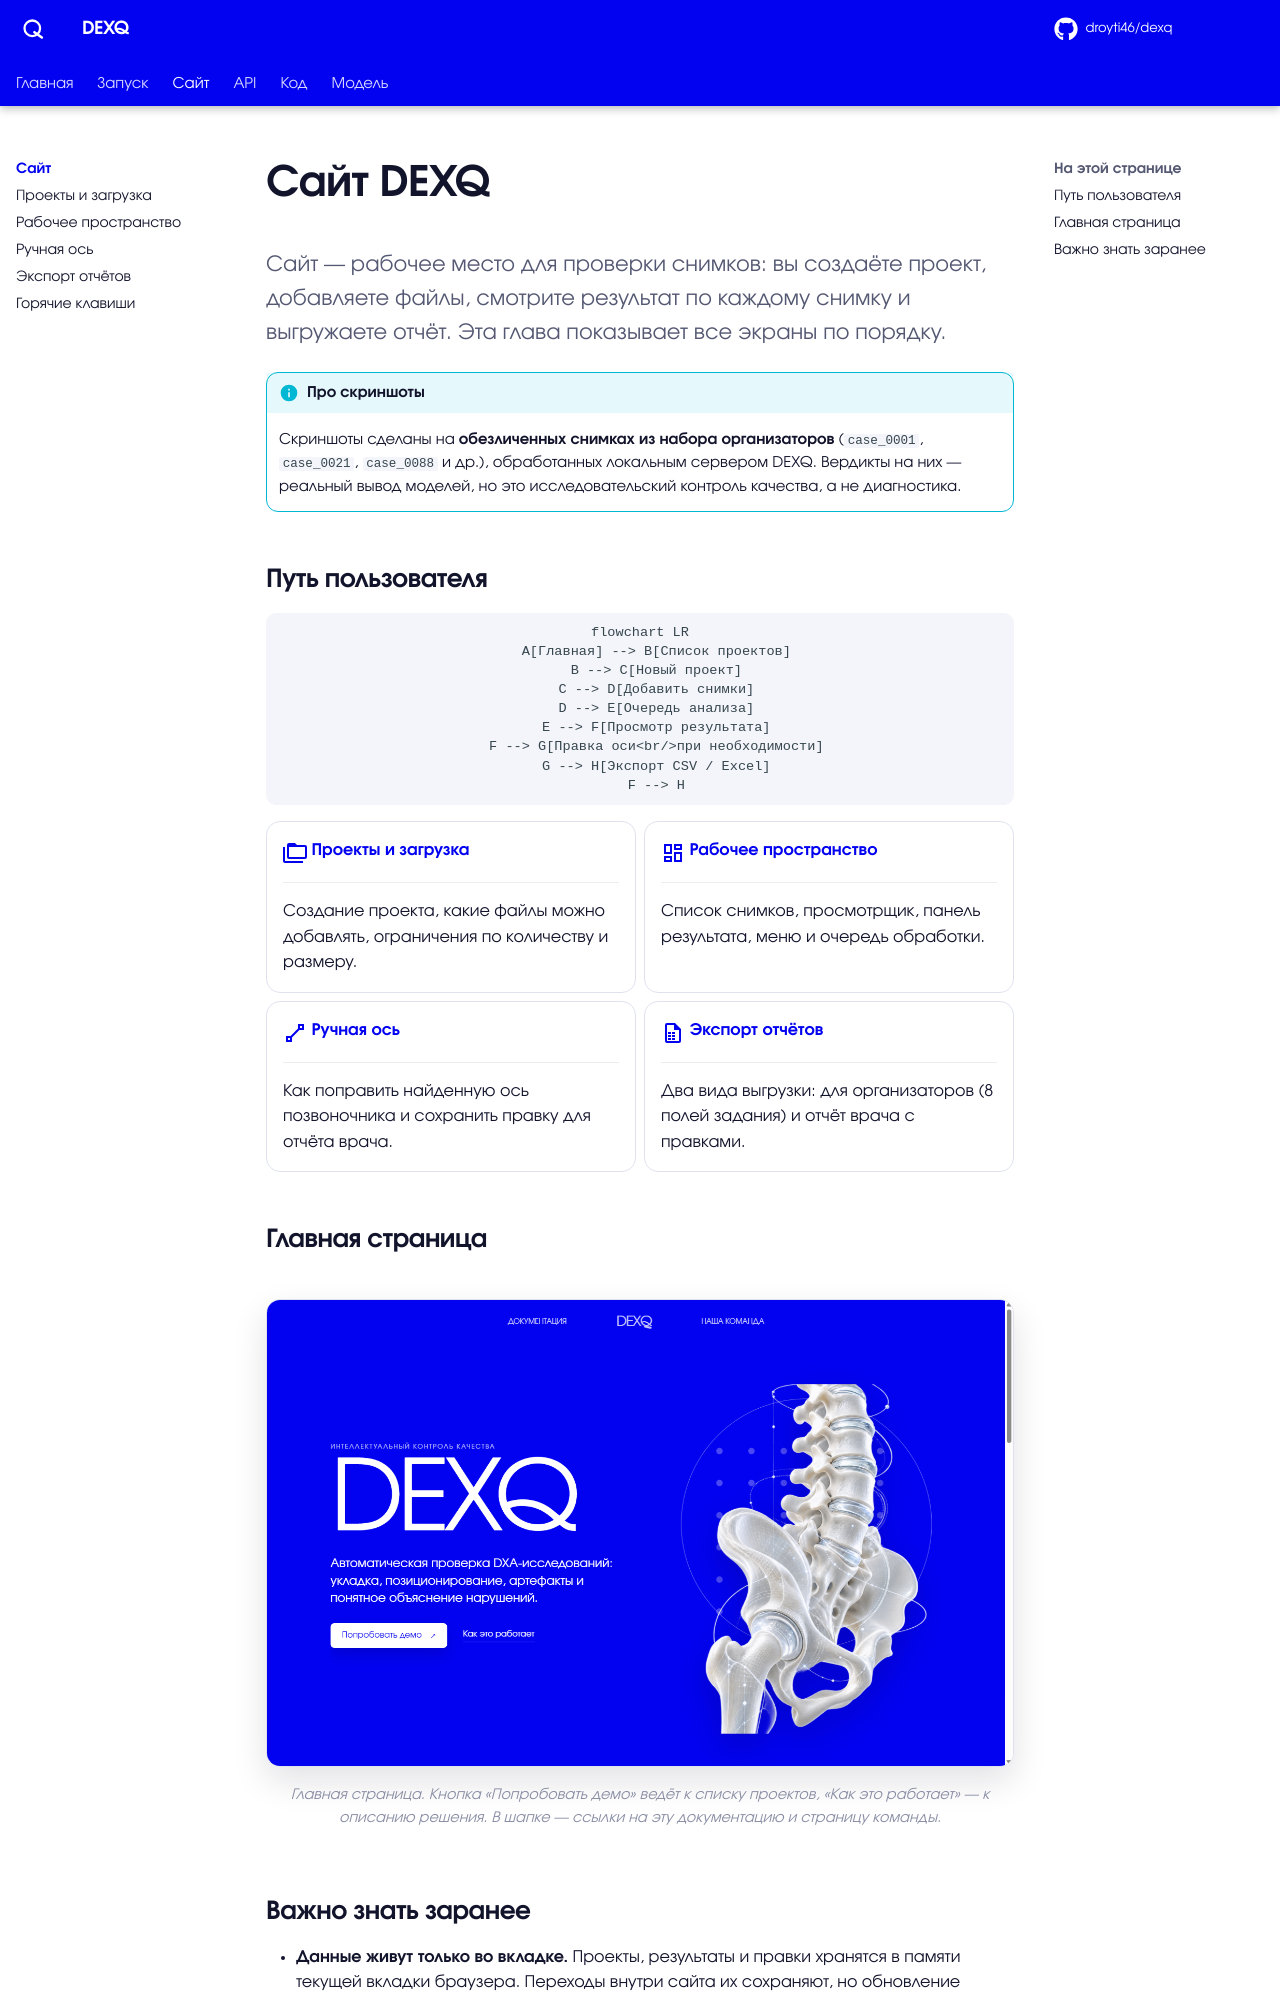

repository: droyti46/dexq · page: ui/index.html · generator: mkdocs

# Сайт DEXQ

<p class="lead">Сайт — рабочее место для проверки снимков: вы создаёте проект, добавляете файлы, смотрите результат по каждому снимку и выгружаете отчёт. Эта глава показывает все экраны по порядку.</p>

!!! info "Про скриншоты"
    Скриншоты сделаны на **обезличенных снимках из набора организаторов** (`case_0001`, `case_0021`, `case_0088` и др.), обработанных локальным сервером DEXQ. Вердикты на них — реальный вывод моделей, но это исследовательский контроль качества, а не диагностика.

## Путь пользователя

```mermaid
flowchart LR
    A[Главная] --> B[Список проектов]
    B --> C[Новый проект]
    C --> D[Добавить снимки]
    D --> E[Очередь анализа]
    E --> F[Просмотр результата]
    F --> G[Правка оси<br/>при необходимости]
    G --> H[Экспорт CSV / Excel]
    F --> H
```

<div class="grid cards cards-2" markdown>

-   :material-folder-multiple-outline:{ .lg .middle } **[Проекты и загрузка](projects.md)**

    ---

    Создание проекта, какие файлы можно добавлять, ограничения по количеству и размеру.

-   :material-view-dashboard-outline:{ .lg .middle } **[Рабочее пространство](workspace.md)**

    ---

    Список снимков, просмотрщик, панель результата, меню и очередь обработки.

-   :material-vector-line:{ .lg .middle } **[Ручная ось](manual-axis.md)**

    ---

    Как поправить найденную ось позвоночника и сохранить правку для отчёта врача.

-   :material-file-table-outline:{ .lg .middle } **[Экспорт отчётов](export.md)**

    ---

    Два вида выгрузки: для организаторов (8 полей задания) и отчёт врача с правками.

</div>

## Главная страница

<figure markdown>
![Главная страница DEXQ](../images/01-landing.png)
<figcaption>Главная страница. Кнопка «Попробовать демо» ведёт к списку проектов, «Как это работает» — к описанию решения. В шапке — ссылки на эту документацию и страницу команды.</figcaption>
</figure>
